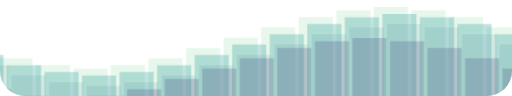
t = 0.00 s
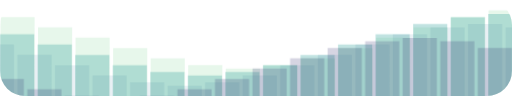
t = 1.67 s
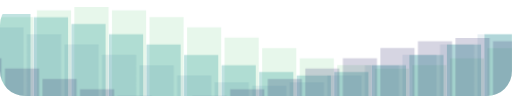
t = 3.33 s
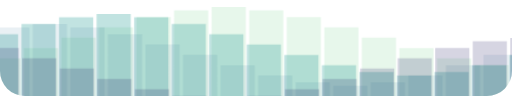
t = 5.00 s
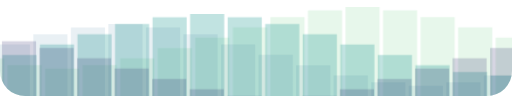
t = 6.67 s
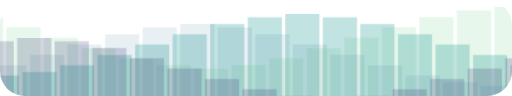
t = 8.33 s

The animated SVG that drew these frames (rendered in a browser with its animation timeline set to each time). Animation: 1 CSS @keyframes rule; frames cover the first 8.33 s, repeats indefinitely.

<!-- Modifications by CK, based on the original work of Matt Fantinel, https://github.com/matfantinel !-->
<svg
  class="waves"
  xmlns="http://www.w3.org/2000/svg"
  xmlns:xlink="http://www.w3.org/1999/xlink"
  viewBox="0 24 150 28"
  preserveAspectRatio="none"
  shape-rendering="auto"
>
  <defs>
    <path id="gentle-wave" d="M -160 44 L -160 44 L -160 88 z L -150 44 L -150 88 L -149 88 L -149 43 L -139 43 L -139 88 L -138 88 L -138 41 L -128 41 L -128 88 L -127 88 L -127 38 L -117 38 L -117 88 L -116 88 L -116 35 L -106 35 L -106 88 L -105 88 L -105 32 L -95 32 L -95 88 L -94 88 L -94 29 L -84 29 L -84 88 L -83 88 L -83 27 L -73 27 L -73 88 L -72 88 L -72 26 L -62 26 L -62 88 L -61 88 L -61 27 L -51 27 L -51 88 L -50 88 L -50 29 L -40 29 L -40 88 L -39 88 L -39 32 L -29 32 L -29 88 L -28 88 L -28 35 L -18 35 L -18 88 L -17 88 L -17 38 L -7 38 L -7 88 L -6 88 L -6 41 L 4 41 L 4 88 L 5 88 L 5 43 L 15 43 L 15 88 L 16 88 L 16 44 L 26 44 L 26 88 L 27 88 L 27 43 L 37 43 L 37 88 L 38 88 L 38 41 L 48 41 L 48 88 L 49 88 L 49 38 L 59 38 L 59 88 L 60 88 L 60 35 L 70 35 L 70 88 L 71 88 L 71 32 L 81 32 L 81 88 L 82 88 L 82 29 L 92 29 L 92 88 L 93 88 L 93 27 L 103 27 L 103 88 L 104 88 L 104 26 L 114 26 L 114 88 L 115 88 L 115 27 L 125 27 L 125 88 L 126 88 L 126 29 L 136 29 L 136 88 L 137 88 L 137 32 L 147 32 L 147 88 L 148 88 L 148 35 L 158 35 L 158 88 L 159 88 L 159 38 L 169 38 L 169 88 L 170 88 L 170 41 L 180 41 L 180 88 L 181 88 L 181 43 L 191 43 L 191 88 L -160 88"  transform="scale(1 1)"/>
  
  </defs>
  <g class="parallax">
    <use xlink:href="#gentle-wave" x="48" y="0" fill="rgba( 196, 235, 206, 0.4)" />
    <use xlink:href="#gentle-wave" x="48" y="2" fill="rgba( 51, 164, 157, 0.3)" />
    <use xlink:href="#gentle-wave" x="48" y="5" fill="rgba(42,112,148, 0.1)" />
    <use xlink:href="#gentle-wave" x="48" y="9" fill="rgba(50, 47, 113, 0.2)" />
  </g>

  <style>
    .waves {
      position: absolute;
      bottom: 0;
      width: 100%;
      height: 100px;
      min-height: 50px;
      max-height: 100px;
      border-radius: 25px;
      background-color: #FFF;
    }
    .parallax>use {
      animation: move-forever 25s cubic-bezier(.55, .5, .45, .5) infinite;      
    }
    .parallax>use:nth-child(1) {
      animation-delay: -2s;
      animation-duration: 7s;
    }
    .parallax>use:nth-child(2) {
      animation-delay: -3s;
      animation-duration: 10s;
    }
    .parallax>use:nth-child(3) {
      animation-delay: -4s;
      animation-duration: 13s;
    }
    .parallax>use:nth-child(4) {
      animation-delay: -5s;
      animation-duration: 20s;
    }
    @keyframes move-forever {
      0% {
        transform: translate3d(-90px, 0, 0);
      }
      100% {
        transform: translate3d(85px, 0, 0);
      }
    }
  </style>

</svg>
